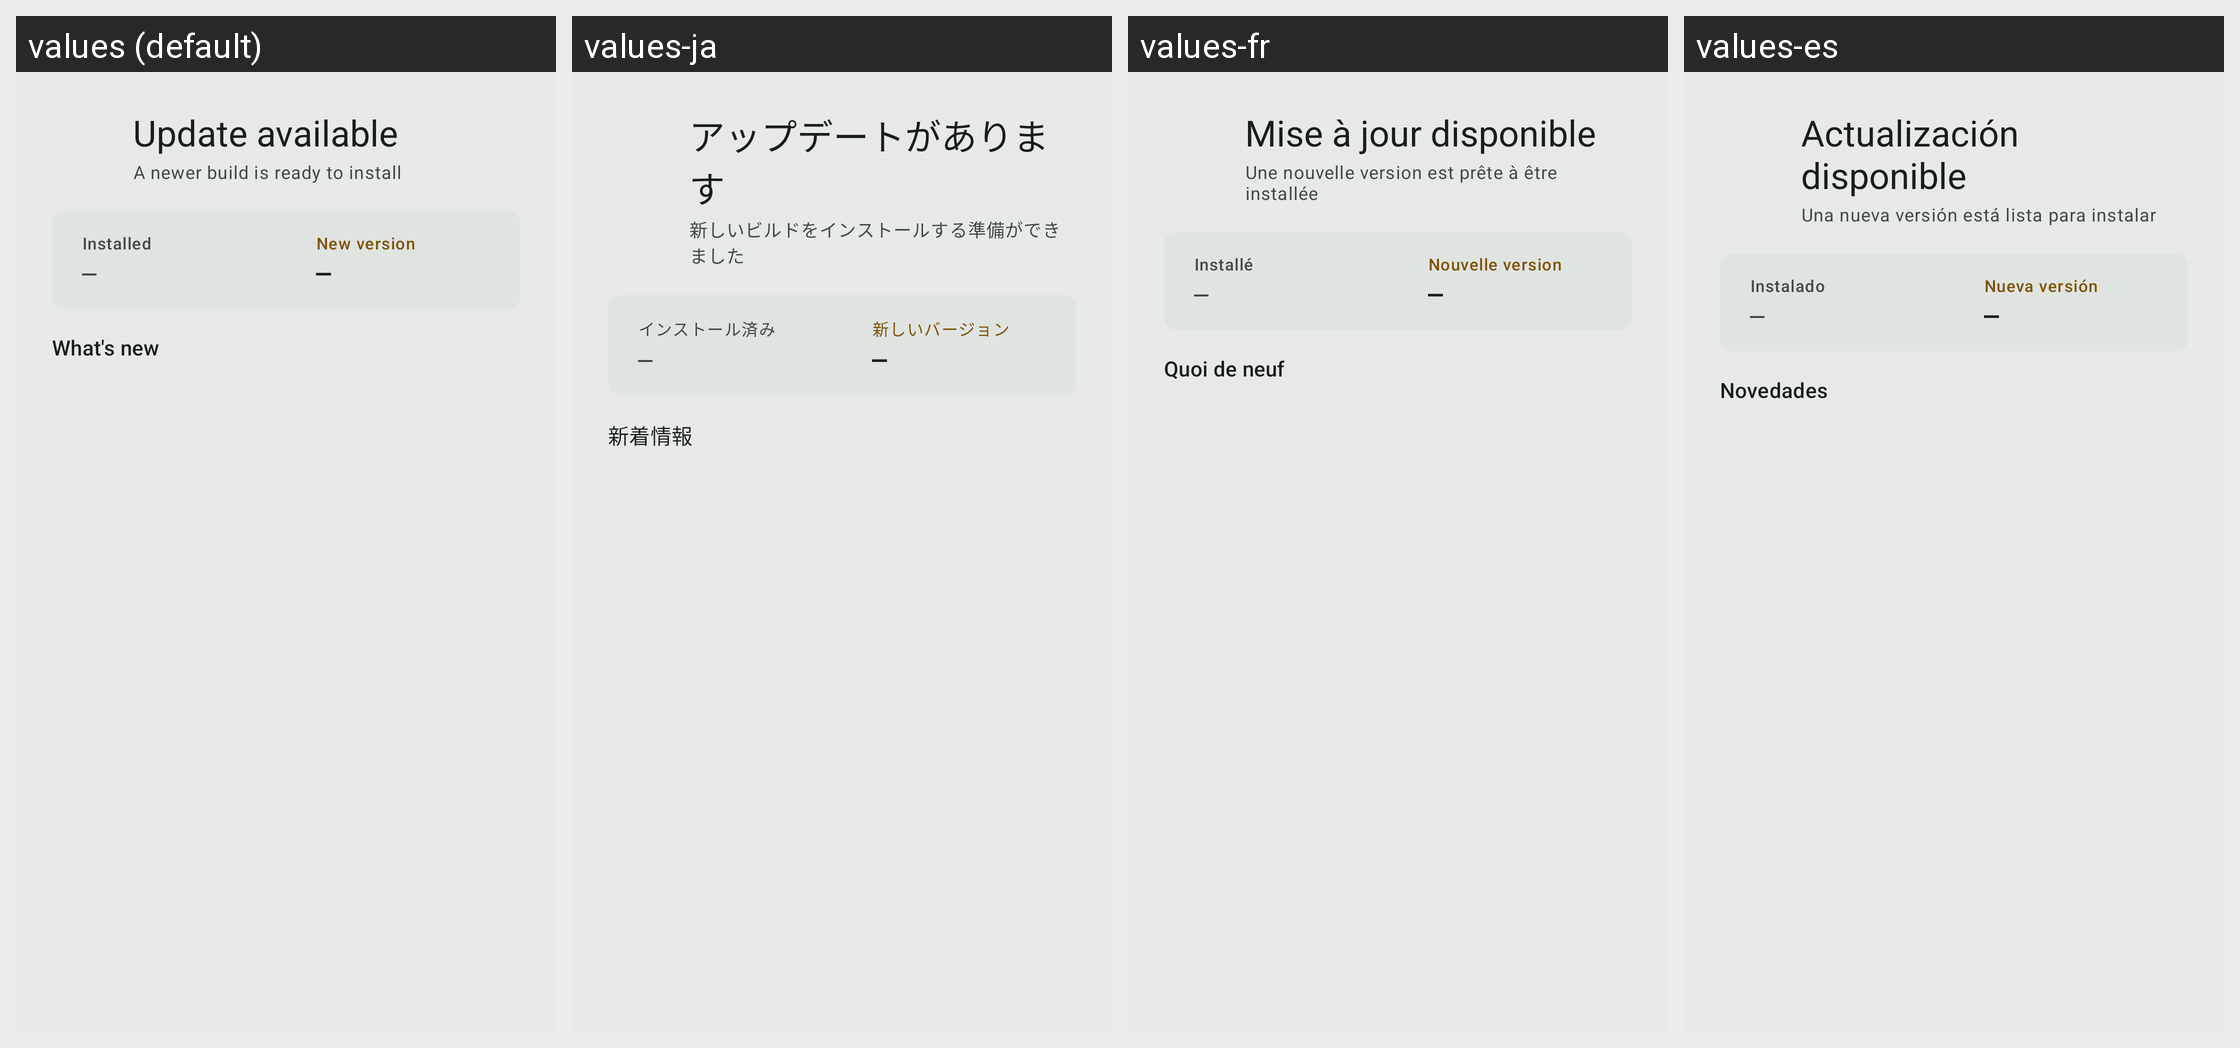

Translations of the strings shown on this Android screen, per locale in the grid:
Android screen res/layout/dialog_update_available.xml rendered under 4 locales, left to right: values (default), values-ja, values-fr, values-es. Device: Nexus 5 (rendered at 1080×1920; each locale shown at half size, 540×960, under a caption strip naming it); theme Theme.Wheelstop.M3.
Other locales in the repository, not shown: values-af, values-ar, values-ca, values-cs, values-da, values-de, values-el, values-en, values-fi, values-he, values-hi, values-hu, values-it, values-ko, values-nb, values-nl, values-no, values-pl, values-pt, values-pt-rBR, values-ro, values-ru, values-sr, values-sv, values-th, values-tr, values-uk, values-vi, values-zh-rCN, values-zh-rTW.
Strings drawn on this screen, with the default value and each locale's value (text and hints the layout hard-codes, and strings that could not be matched under every locale, appear in the picture but are not listed):

update_dialog_available_title
  values: Update available
  values-ja: アップデートがあります
  values-fr: Mise à jour disponible
  values-es: Actualización disponible

update_dialog_subtitle
  values: A newer build is ready to install
  values-ja: 新しいビルドをインストールする準備ができました
  values-fr: Une nouvelle version est prête à être installée
  values-es: Una nueva versión está lista para instalar

update_dialog_current_label
  values: Installed
  values-ja: インストール済み
  values-fr: Installé
  values-es: Instalado

placeholder_dash
  values: —
  values-ja: —
  values-fr: —
  values-es: —

update_dialog_new_label
  values: New version
  values-ja: 新しいバージョン
  values-fr: Nouvelle version
  values-es: Nueva versión

update_dialog_whats_new
  values: What's new
  values-ja: 新着情報
  values-fr: Quoi de neuf
  values-es: Novedades
